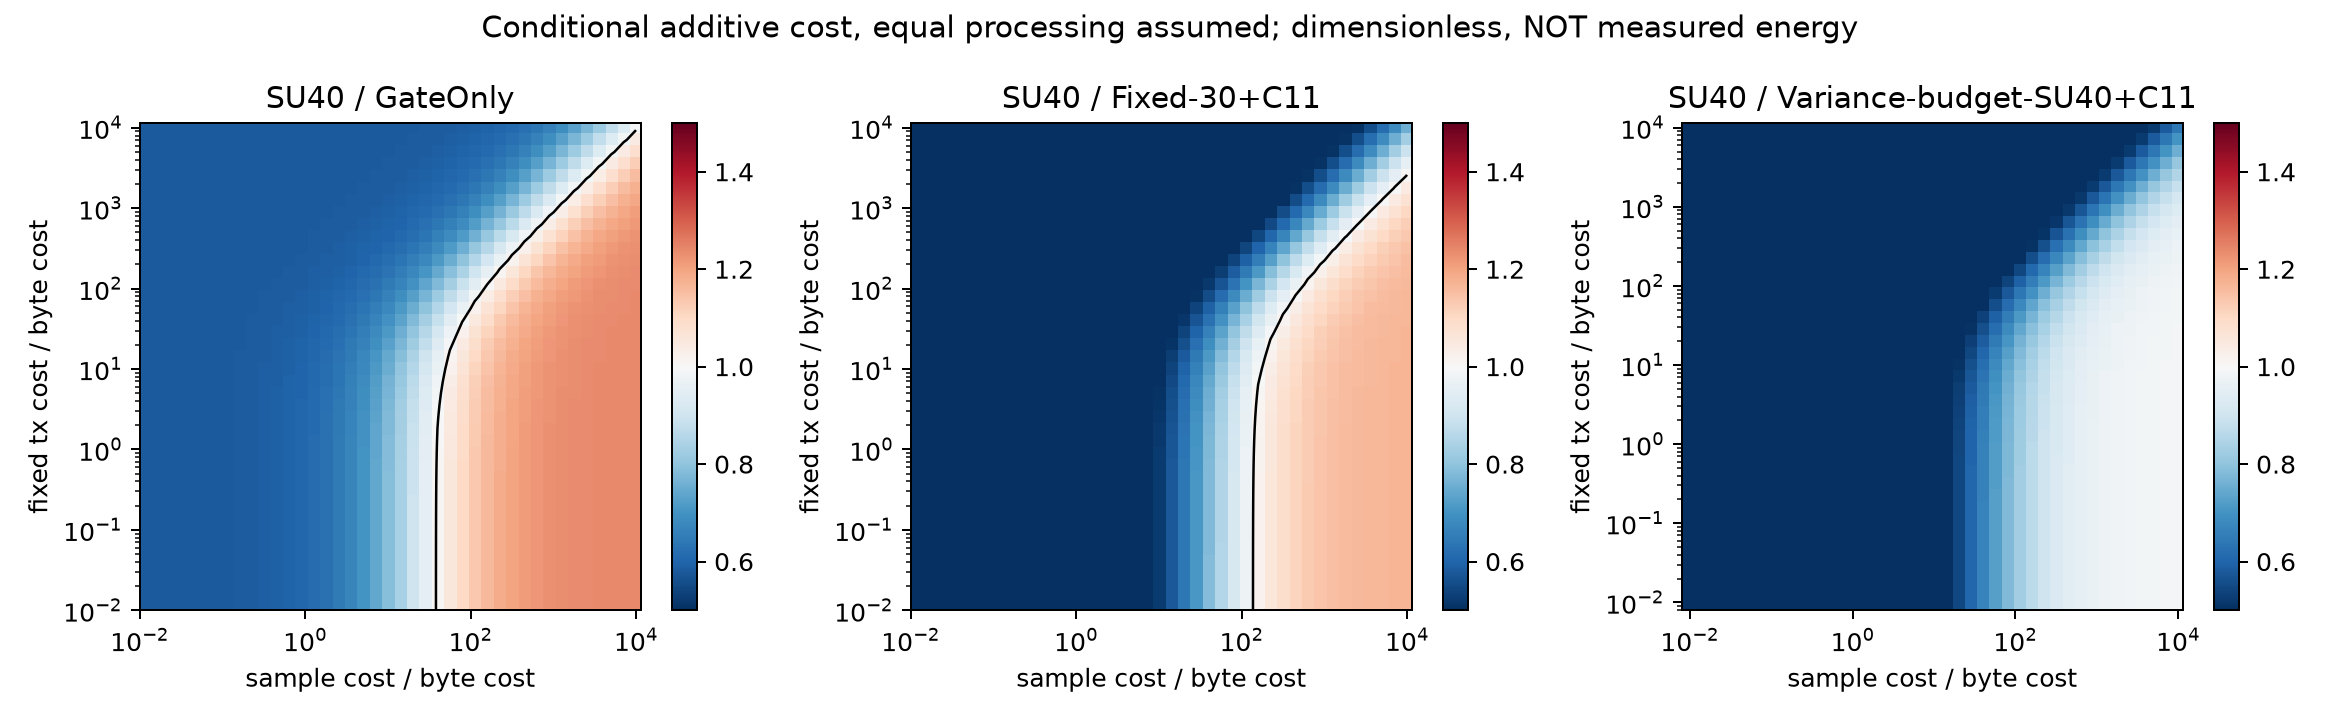

Source data for this figure (header and first rows):
comparator, sample_per_byte, tx_fixed_per_byte, su40_cost_ratio, extra_processing_break_even
GateOnly, 0.01, 0.01, 0.5788, 234783
GateOnly, 0.01413, 0.01, 0.5789, 234757
GateOnly, 0.01995, 0.01, 0.5791, 234721
GateOnly, 0.02818, 0.01, 0.5793, 234670
GateOnly, 0.03981, 0.01, 0.5797, 234598
GateOnly, 0.05623, 0.01, 0.5802, 234496
GateOnly, 0.07943, 0.01, 0.5809, 234352
GateOnly, 0.1122, 0.01, 0.5818, 234148
GateOnly, 0.1585, 0.01, 0.5832, 233861
GateOnly, 0.2239, 0.01, 0.5852, 233455
GateOnly, 0.3162, 0.01, 0.5879, 232882
GateOnly, 0.4467, 0.01, 0.5918, 232072
GateOnly, 0.631, 0.01, 0.5971, 230929
GateOnly, 0.8913, 0.01, 0.6045, 229313
GateOnly, 1.259, 0.01, 0.6147, 227032
GateOnly, 1.778, 0.01, 0.6285, 223809
GateOnly, 2.512, 0.01, 0.647, 219256
GateOnly, 3.548, 0.01, 0.6713, 212825
GateOnly, 5.012, 0.01, 0.7025, 203741
GateOnly, 7.079, 0.01, 0.7411, 190909
GateOnly, 10.0, 0.01, 0.7872, 172785
GateOnly, 14.13, 0.01, 0.8395, 147183
GateOnly, 19.95, 0.01, 0.8958, 111019
GateOnly, 28.18, 0.01, 0.953, 59936
GateOnly, 39.81, 0.01, 1.008, -12221
GateOnly, 56.23, 0.01, 1.057, -114144
GateOnly, 79.43, 0.01, 1.1, -258116
GateOnly, 112.2, 0.01, 1.135, -461480
GateOnly, 158.5, 0.01, 1.163, -748740
GateOnly, 223.9, 0.01, 1.184, -1154506
GateOnly, 316.2, 0.01, 1.201, -1727665
GateOnly, 446.7, 0.01, 1.213, -2537274
GateOnly, 631, 0.01, 1.221, -3680877
GateOnly, 891.3, 0.01, 1.228, -5296259
GateOnly, 1259, 0.01, 1.232, -7578047
GateOnly, 1778, 0.01, 1.235, -10801157
GateOnly, 2512, 0.01, 1.238, -15353923
GateOnly, 3548, 0.01, 1.239, -21784874
GateOnly, 5012, 0.01, 1.241, -30868835
GateOnly, 7079, 0.01, 1.242, -43700271
GateOnly, 10000, 0.01, 1.242, -61825155
GateOnly, 0.01, 0.01413, 0.5788, 234810
GateOnly, 0.01413, 0.01413, 0.5789, 234784
GateOnly, 0.01995, 0.01413, 0.5791, 234748
GateOnly, 0.02818, 0.01413, 0.5793, 234697
GateOnly, 0.03981, 0.01413, 0.5797, 234625
GateOnly, 0.05623, 0.01413, 0.5802, 234523
GateOnly, 0.07943, 0.01413, 0.5809, 234379
GateOnly, 0.1122, 0.01413, 0.5818, 234176
GateOnly, 0.1585, 0.01413, 0.5832, 233888
GateOnly, 0.2239, 0.01413, 0.5852, 233483
GateOnly, 0.3162, 0.01413, 0.5879, 232910
GateOnly, 0.4467, 0.01413, 0.5918, 232100
GateOnly, 0.631, 0.01413, 0.5971, 230956
GateOnly, 0.8913, 0.01413, 0.6045, 229341
GateOnly, 1.259, 0.01413, 0.6147, 227059
GateOnly, 1.778, 0.01413, 0.6285, 223836
GateOnly, 2.512, 0.01413, 0.647, 219283
GateOnly, 3.548, 0.01413, 0.6713, 212852
GateOnly, 5.012, 0.01413, 0.7025, 203768
... 4,983 more rows
